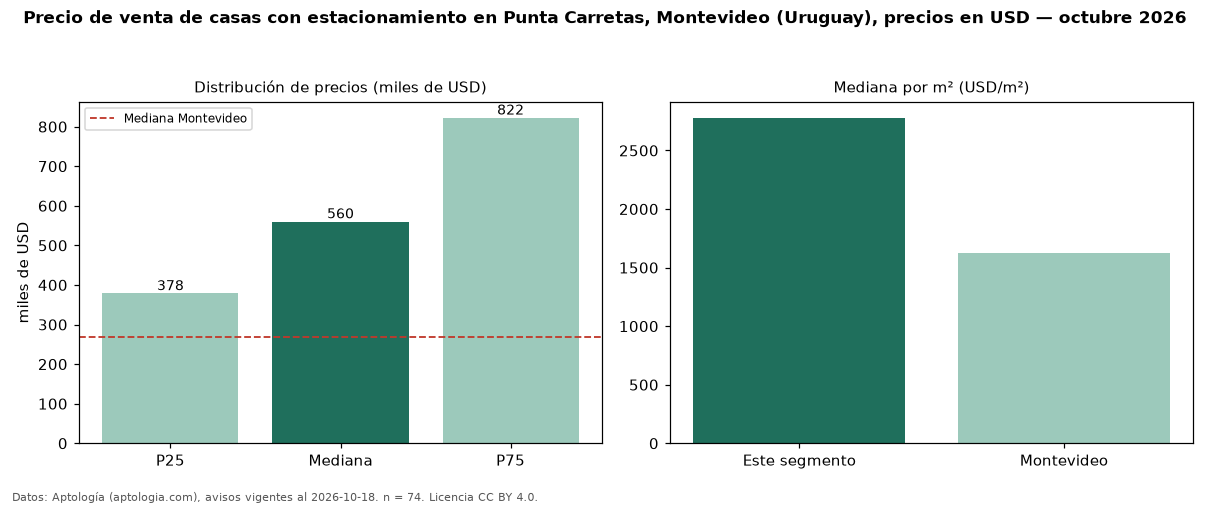

Values plotted in this chart, from the file beside it:
seccion, metrica, valor, moneda, n
filtro, parq1, con estacionamiento, , 74
precio, p25, 378500, USD, 74
precio, mediana, 560000, USD, 74
precio, p75, 822250, USD, 74
precio, minimo, 111111, USD, 74
precio, maximo, 1950000, USD, 74
m2, mediana_precio_m2, 2779, USD, 71
m2, area_mediana_m2, 221.0, m2, 71
banos, mediana_banos, 3.0, , 
parqueadero, pct_con_parqueadero, 100.0, %, 74
habitaciones, 3+, 595000, USD, 71
ciudad, mediana_ciudad_referencia, 269000, USD, 
ciudad, mediana_m2_ciudad, 1626, USD, 
fuente, fecha_datos, 2026-10-18, , 
fuente, atribucion, https://www.aptologia.com/uy/venta/monte…, , 
fuente, licencia, CC BY 4.0, , 
